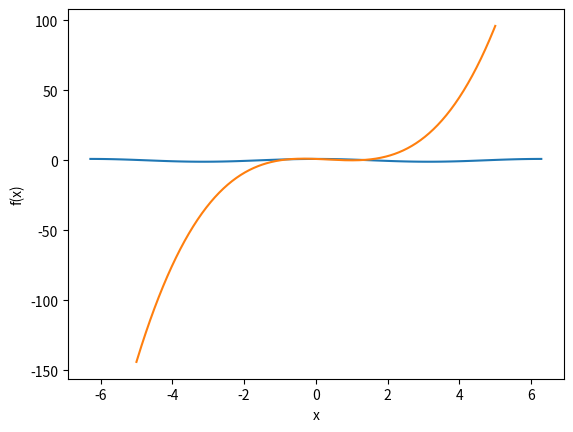

Python code for this plot:
import numpy as np

np.sin(0) 

np.pi/4

np.tan(np.pi/4)

np.arctan(1)

np.e

np.log(np.e)  #np.log is the natural logarithm, NumPy also offers base 10 and base 2 logarithms

primes = np.array([2,3,5,7,11,13])  # creating an array of prime numbers
print(primes)

x = np.linspace(0, 1, 11)
print(x) 

print(x[0], x[1])

print(x[-3], x[-2], x[-1])

x[:] # retrieves all the elements of the array

x[2:] # outputs the elements from the third index onwards 

x[:7] # outputs the first 7 elements

x[3:8] # Retrieves elements from index 3 up to, but not including, index 8

even_numbers = np.arange(0, 20, 2)
print(even_numbers)

ones = np.ones(10)
print(ones)

zeros = np.zeros(20)
print(zeros)

import matplotlib.pyplot as plt

x1 = np.linspace(-2*np.pi, 2*np.pi, 100)

y1 = np.cos(x1)

plt.plot(x1,y1)  # creating the plot
plt.xlabel('x')  
plt.ylabel('cos(x)')
plt.show()  # displaying the plot

x2 = np.linspace(-5, 5, 500)  

def f(x):
    return x**3 - x**2 - x + 1

y2 = f(x2)

plt.plot(x2,y2)  # creating the plot
plt.xlabel('x')  
plt.ylabel('f(x)')
plt.show()